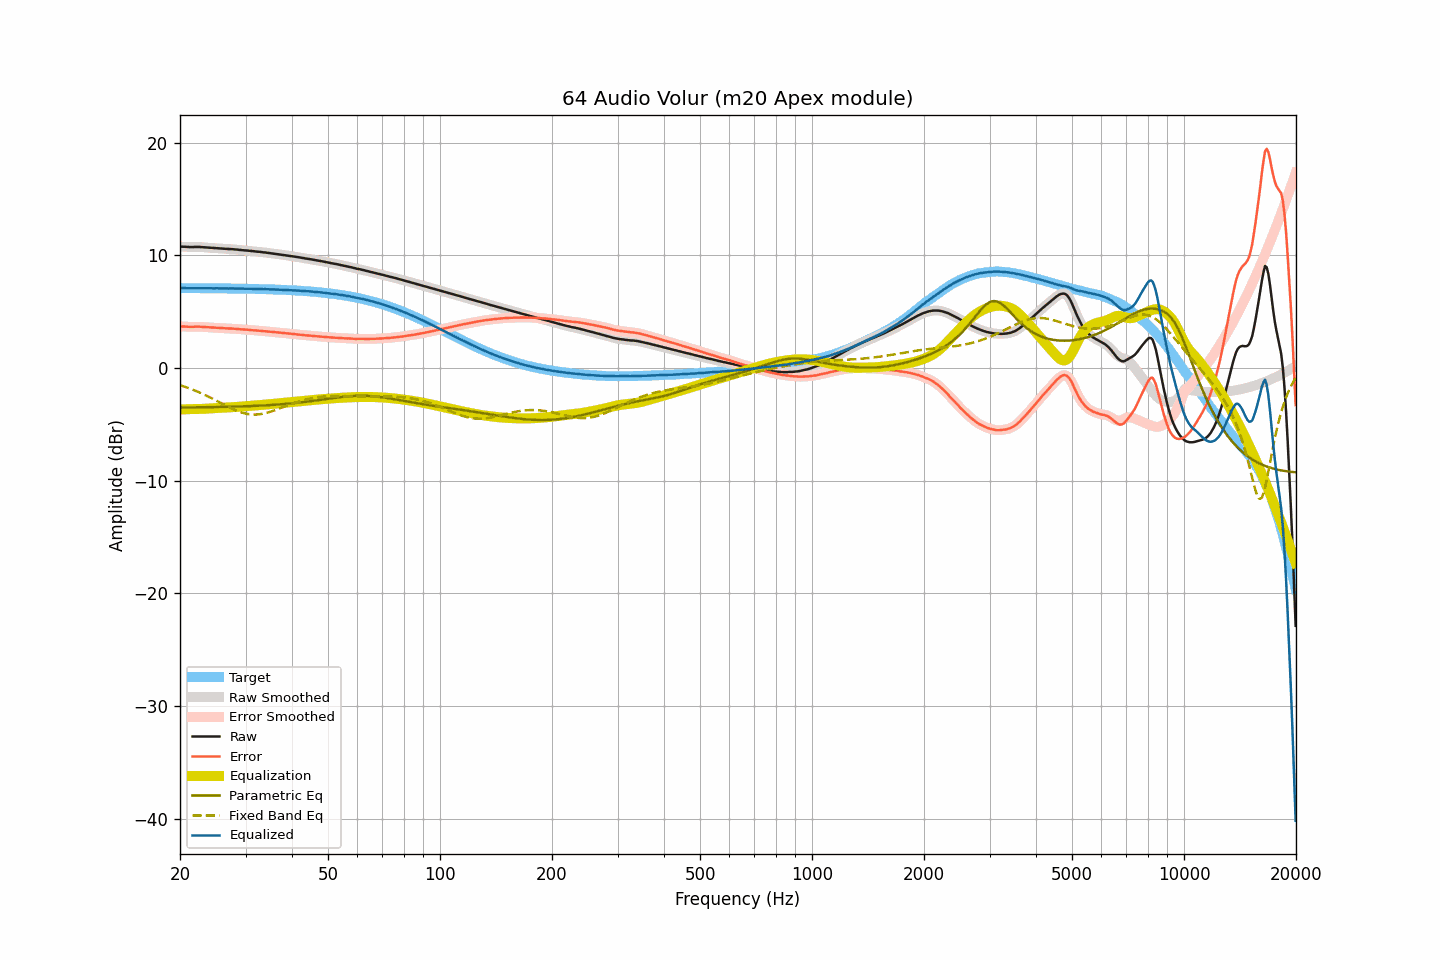

The file beside this chart, header and first rows:
frequency, raw, smoothed, error, error_smoothed, equalization, parametric_eq, fixed_band_eq, equalized_raw, equalized_smoothed, target
20.00, 10.76, 10.76, 3.68, 3.68, -3.68, -3.51, -1.53, 7.08, 7.08, 7.08
20.20, 10.76, 10.76, 3.68, 3.68, -3.68, -3.51, -1.58, 7.09, 7.08, 7.08
20.40, 10.75, 10.76, 3.67, 3.67, -3.67, -3.51, -1.62, 7.08, 7.09, 7.08
20.61, 10.75, 10.75, 3.67, 3.67, -3.67, -3.51, -1.67, 7.09, 7.08, 7.08
20.81, 10.74, 10.74, 3.66, 3.66, -3.66, -3.51, -1.72, 7.08, 7.08, 7.08
21.02, 10.73, 10.73, 3.65, 3.65, -3.66, -3.51, -1.77, 7.07, 7.08, 7.08
21.23, 10.72, 10.72, 3.64, 3.65, -3.65, -3.50, -1.82, 7.07, 7.07, 7.08
21.44, 10.72, 10.72, 3.64, 3.64, -3.65, -3.50, -1.88, 7.07, 7.07, 7.08
21.66, 10.72, 10.72, 3.64, 3.65, -3.65, -3.50, -1.93, 7.07, 7.07, 7.08
21.87, 10.73, 10.73, 3.66, 3.65, -3.65, -3.50, -1.99, 7.08, 7.08, 7.08
22.09, 10.73, 10.73, 3.66, 3.66, -3.65, -3.50, -2.05, 7.08, 7.08, 7.08
22.31, 10.73, 10.73, 3.66, 3.66, -3.65, -3.50, -2.11, 7.08, 7.08, 7.07
22.54, 10.73, 10.73, 3.66, 3.66, -3.65, -3.49, -2.17, 7.08, 7.08, 7.07
22.76, 10.72, 10.72, 3.65, 3.65, -3.65, -3.49, -2.23, 7.08, 7.08, 7.07
22.99, 10.71, 10.71, 3.64, 3.64, -3.64, -3.49, -2.30, 7.07, 7.07, 7.07
23.22, 10.70, 10.70, 3.63, 3.63, -3.63, -3.49, -2.36, 7.07, 7.07, 7.07
23.45, 10.68, 10.69, 3.61, 3.62, -3.62, -3.49, -2.43, 7.06, 7.07, 7.07
23.69, 10.67, 10.67, 3.60, 3.60, -3.61, -3.48, -2.50, 7.07, 7.07, 7.07
23.92, 10.66, 10.66, 3.59, 3.59, -3.60, -3.48, -2.57, 7.07, 7.06, 7.07
24.16, 10.65, 10.65, 3.59, 3.58, -3.59, -3.48, -2.64, 7.06, 7.06, 7.07
24.40, 10.64, 10.64, 3.58, 3.58, -3.58, -3.48, -2.71, 7.06, 7.06, 7.07
24.65, 10.63, 10.64, 3.57, 3.57, -3.57, -3.47, -2.78, 7.06, 7.06, 7.06
24.89, 10.63, 10.63, 3.57, 3.57, -3.56, -3.47, -2.86, 7.07, 7.06, 7.06
25.14, 10.62, 10.62, 3.56, 3.56, -3.56, -3.47, -2.93, 7.06, 7.06, 7.06
25.39, 10.61, 10.61, 3.55, 3.55, -3.55, -3.47, -3.01, 7.06, 7.06, 7.06
25.65, 10.60, 10.60, 3.54, 3.54, -3.54, -3.46, -3.08, 7.06, 7.06, 7.06
25.91, 10.59, 10.59, 3.54, 3.54, -3.54, -3.46, -3.16, 7.06, 7.06, 7.06
26.16, 10.58, 10.58, 3.53, 3.53, -3.53, -3.46, -3.23, 7.05, 7.05, 7.06
26.43, 10.57, 10.57, 3.52, 3.52, -3.52, -3.45, -3.31, 7.05, 7.05, 7.05
26.69, 10.56, 10.56, 3.51, 3.51, -3.51, -3.45, -3.38, 7.05, 7.05, 7.05
26.96, 10.55, 10.56, 3.50, 3.51, -3.51, -3.45, -3.45, 7.05, 7.05, 7.05
27.23, 10.55, 10.55, 3.50, 3.50, -3.50, -3.44, -3.52, 7.05, 7.05, 7.05
27.50, 10.54, 10.54, 3.50, 3.49, -3.49, -3.44, -3.59, 7.05, 7.05, 7.05
27.77, 10.53, 10.53, 3.49, 3.48, -3.48, -3.44, -3.66, 7.05, 7.05, 7.04
28.05, 10.51, 10.52, 3.47, 3.47, -3.47, -3.43, -3.72, 7.04, 7.04, 7.04
28.33, 10.50, 10.50, 3.46, 3.46, -3.46, -3.43, -3.78, 7.04, 7.04, 7.04
28.62, 10.49, 10.49, 3.45, 3.45, -3.45, -3.42, -3.84, 7.04, 7.04, 7.04
28.90, 10.47, 10.48, 3.44, 3.44, -3.44, -3.42, -3.89, 7.03, 7.04, 7.04
29.19, 10.46, 10.46, 3.43, 3.43, -3.43, -3.41, -3.94, 7.03, 7.03, 7.03
29.48, 10.45, 10.45, 3.42, 3.42, -3.42, -3.41, -3.98, 7.03, 7.03, 7.03
29.78, 10.43, 10.44, 3.40, 3.41, -3.41, -3.40, -4.02, 7.03, 7.03, 7.03
30.08, 10.42, 10.42, 3.40, 3.40, -3.40, -3.40, -4.06, 7.03, 7.03, 7.03
30.38, 10.41, 10.41, 3.39, 3.39, -3.38, -3.39, -4.09, 7.03, 7.02, 7.02
30.68, 10.39, 10.40, 3.37, 3.37, -3.37, -3.39, -4.11, 7.02, 7.02, 7.02
30.99, 10.38, 10.38, 3.36, 3.36, -3.36, -3.38, -4.13, 7.02, 7.02, 7.02
31.30, 10.36, 10.36, 3.35, 3.35, -3.35, -3.38, -4.13, 7.01, 7.01, 7.01
31.61, 10.35, 10.35, 3.34, 3.34, -3.34, -3.37, -4.14, 7.01, 7.01, 7.01
31.93, 10.33, 10.33, 3.32, 3.33, -3.33, -3.36, -4.14, 7.01, 7.01, 7.01
32.24, 10.32, 10.32, 3.32, 3.32, -3.32, -3.36, -4.13, 7.01, 7.01, 7.01
32.57, 10.30, 10.31, 3.30, 3.30, -3.30, -3.35, -4.12, 7.00, 7.00, 7.00
32.89, 10.29, 10.29, 3.29, 3.29, -3.29, -3.34, -4.10, 7.00, 7.00, 7.00
33.22, 10.27, 10.27, 3.28, 3.28, -3.28, -3.34, -4.08, 6.99, 6.99, 6.99
33.55, 10.25, 10.26, 3.26, 3.27, -3.27, -3.33, -4.05, 6.99, 6.99, 6.99
33.89, 10.24, 10.24, 3.26, 3.25, -3.25, -3.32, -4.02, 6.99, 6.99, 6.99
34.23, 10.22, 10.22, 3.24, 3.24, -3.24, -3.31, -3.98, 6.98, 6.98, 6.98
34.57, 10.20, 10.20, 3.22, 3.23, -3.23, -3.30, -3.94, 6.98, 6.98, 6.98
34.92, 10.18, 10.19, 3.21, 3.21, -3.21, -3.29, -3.90, 6.97, 6.97, 6.97
35.27, 10.17, 10.17, 3.20, 3.20, -3.20, -3.29, -3.85, 6.97, 6.97, 6.97
35.62, 10.15, 10.15, 3.19, 3.19, -3.19, -3.28, -3.80, 6.97, 6.97, 6.96
35.97, 10.13, 10.13, 3.17, 3.17, -3.17, -3.27, -3.75, 6.96, 6.96, 6.96
... 635 more rows
